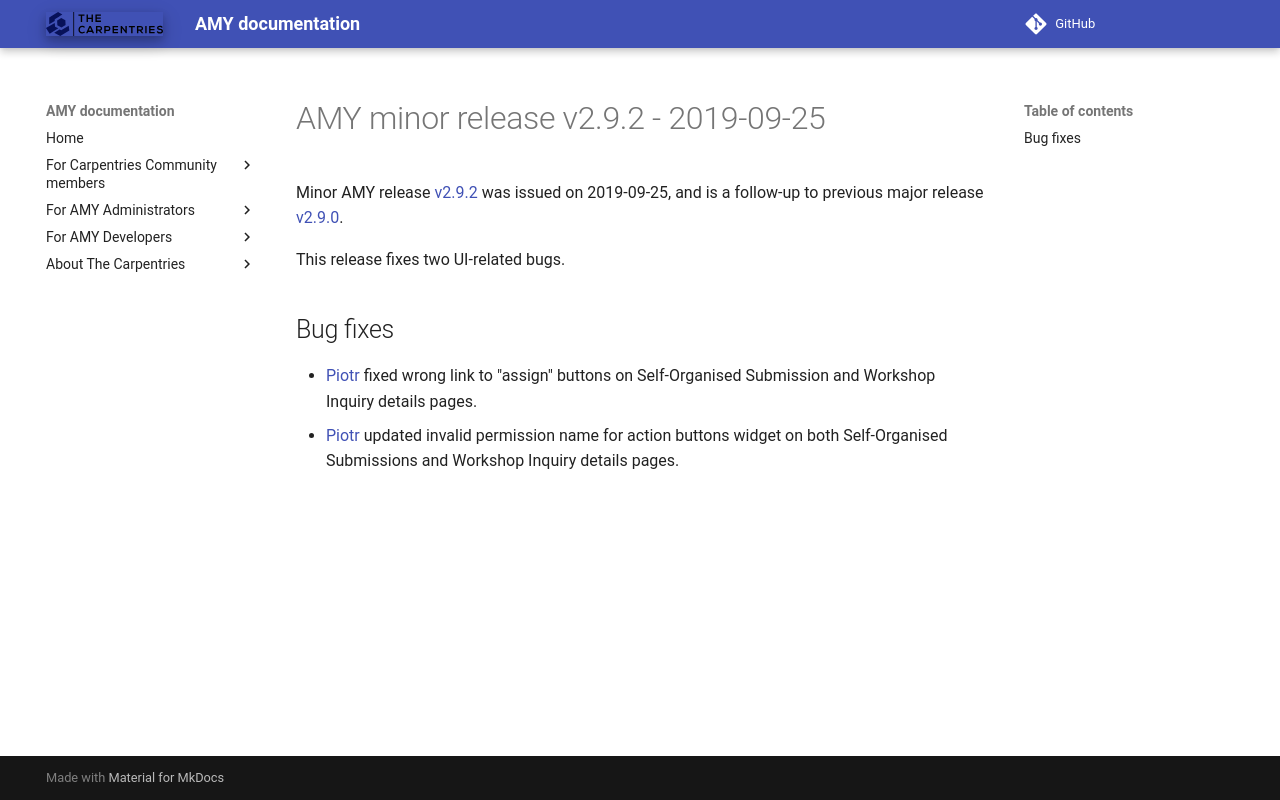

repository: carpentries/amy · page: releases/v2.9.2/index.html · generator: mkdocs

# AMY minor release v2.9.2 - 2019-09-25

Minor AMY release [v2.9.2][] was issued on 2019-09-25, and is a follow-up to
previous major release [v2.9.0][].

This release fixes two UI-related bugs.

## Bug fixes

* [Piotr][] fixed wrong link to "assign" buttons on Self-Organised Submission
  and Workshop Inquiry details pages.
* [Piotr][] updated invalid permission name for action buttons widget on both
  Self-Organised Submissions and Workshop Inquiry details pages.


[v2.9.0]: https://github.com/swcarpentry/amy/milestone/60
[v2.9.2]: https://github.com/swcarpentry/amy/milestone/64
[Piotr]: https://github.com/pbanaszkiewicz
